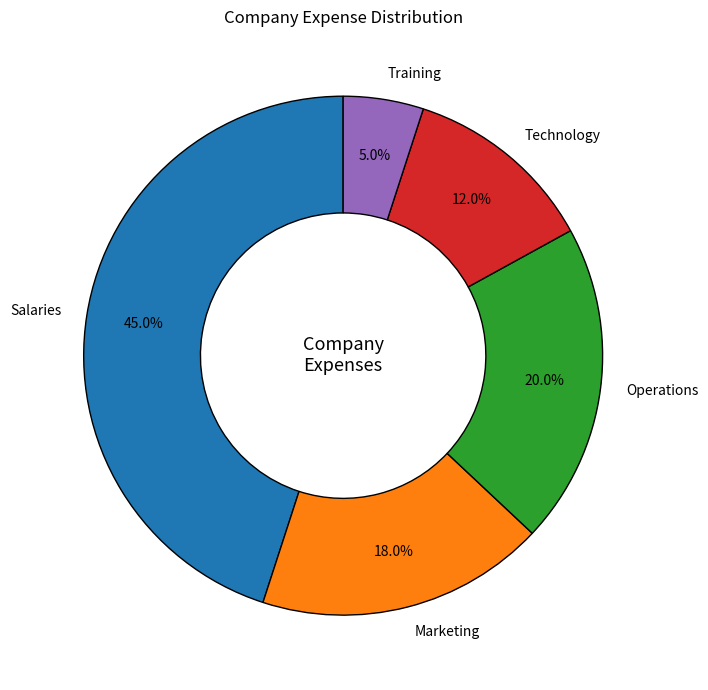

Reproduce this figure in Python.
#Company Expense Distribution
import matplotlib.pyplot as plt

categories = [
    "Salaries",
    "Marketing",
    "Operations",
    "Technology",
    "Training"
]

expenses = [45, 18, 20, 12, 5]

plt.figure(figsize=(9, 7))

plt.pie(
    expenses,
    labels=categories,
    autopct="%1.1f%%",
    startangle=90,
    pctdistance=0.78,
    wedgeprops={
        "width": 0.45,
        "edgecolor": "black"
    }
)

plt.text(
    0,
    0,
    "Company\nExpenses",
    ha="center",
    va="center",
    fontsize=13
)

plt.title("Company Expense Distribution")
plt.tight_layout()
plt.show()
